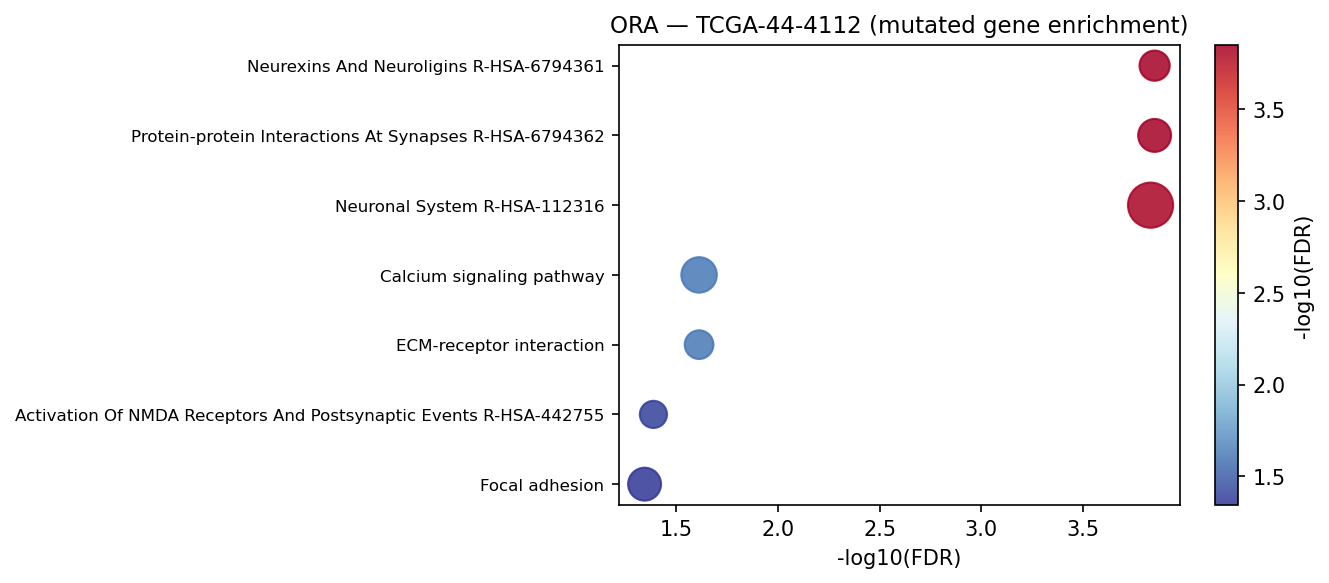

Data behind this chart, as committed beside it:
Gene_set	Term	Overlap	P-value	Adjusted P-value	Old P-value	Old Adjusted P-value	Odds Ratio	Combined Score	Genes	gene_set_db
Reactome_2022	Protein-protein Interactions At Synapses…	11/88	2.433228068928431e-07	0.0001407	0	0	8.664	131.9	LRFN3;SIPA1L1;LRRTM3;SYT1;GPRIN1;NTRK3;N…	Reactome_2022
Reactome_2022	Neurexins And Neuroligins R-HSA-6794361	9/57	4.032550017617639e-07	0.0001407	0	0	11.32	166.6	SIPA1L1;LRRTM3;SYT1;GPRIN1;NRXN3;APBA1;D…	Reactome_2022
Reactome_2022	Neuronal System R-HSA-112316	22/386	6.33387523794854e-07	0.0001474	0	0	3.739	53.37	SYT1;ACTN2;GABRA5;KCNA1;RASGRF2;NTRK3;NR…	Reactome_2022
KEGG_2021_Human	ECM-receptor interaction	8/88	0.0001121	0.02442	0	0	6.008	54.65	RELN;FRAS1;COL4A2;LAMA1;TNR;FREM1;GP5;TH…	KEGG_2021_Human
KEGG_2021_Human	Calcium signaling pathway	13/240	0.0002115	0.02442	0	0	3.468	29.34	RYR1;PDGFRA;PDE1C;HGF;NTRK3;HTR5A;CACNA1…	KEGG_2021_Human
Reactome_2022	Activation Of NMDA Receptors And Postsyn…	7/74	0.0002347	0.04095	0	0	6.262	52.33	ACTN2;ERBB4;RASGRF2;GPRIN1;NRG1;APBA1;KI…	Reactome_2022
KEGG_2021_Human	Focal adhesion	11/201	0.0005878	0.04526	0	0	3.491	25.97	PDGFRA;RELN;COL4A2;LAMA1;HGF;KDR;CTNNB1;…	KEGG_2021_Human
